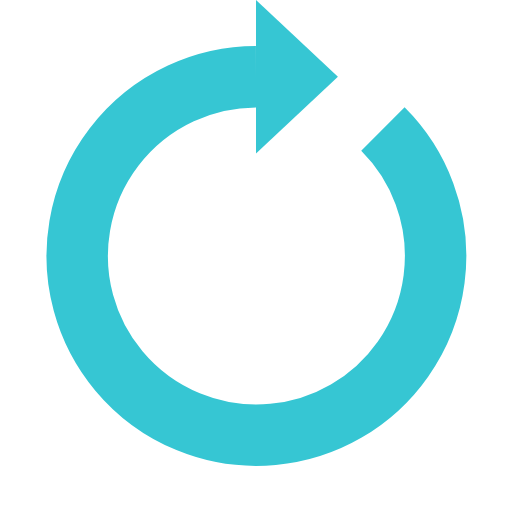
t = 0.00 s
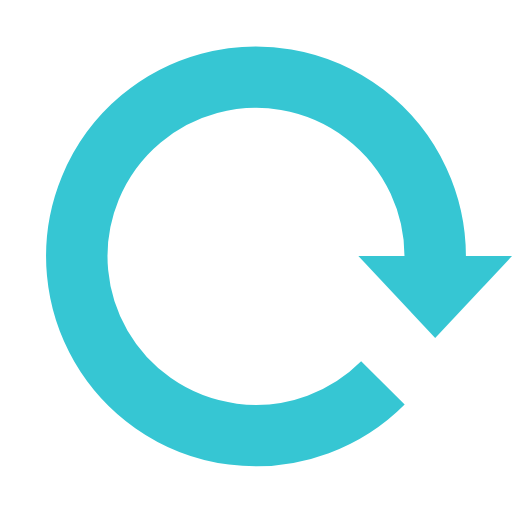
t = 0.25 s
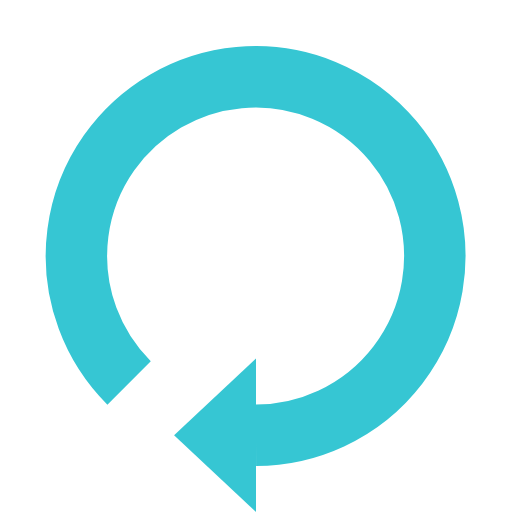
t = 0.50 s
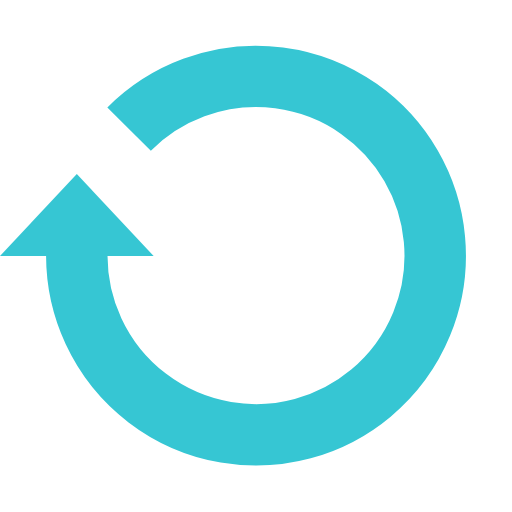
t = 0.75 s

The animated SVG that drew these frames (rendered in a browser with its animation timeline set to each time). Animation: 1 SMIL element (animateTransform=1); one cycle of 1.00 s, repeats indefinitely.

<?xml version="1.0" encoding="utf-8"?><svg width='120px' height='120px' xmlns="http://www.w3.org/2000/svg" viewBox="0 0 100 100" preserveAspectRatio="xMidYMid" class="uil-reload"><rect x="0" y="0" width="100" height="100" fill="none" class="bk"></rect><g><path d="M50 15A35 35 0 1 0 74.787 25.213" fill="none" stroke="#36c6d3" stroke-width="12px"></path><path d="M50 0L50 30L66 15L50 0" fill="#36c6d3"></path><animateTransform attributeName="transform" type="rotate" from="0 50 50" to="360 50 50" dur="1s" repeatCount="indefinite"></animateTransform></g></svg>